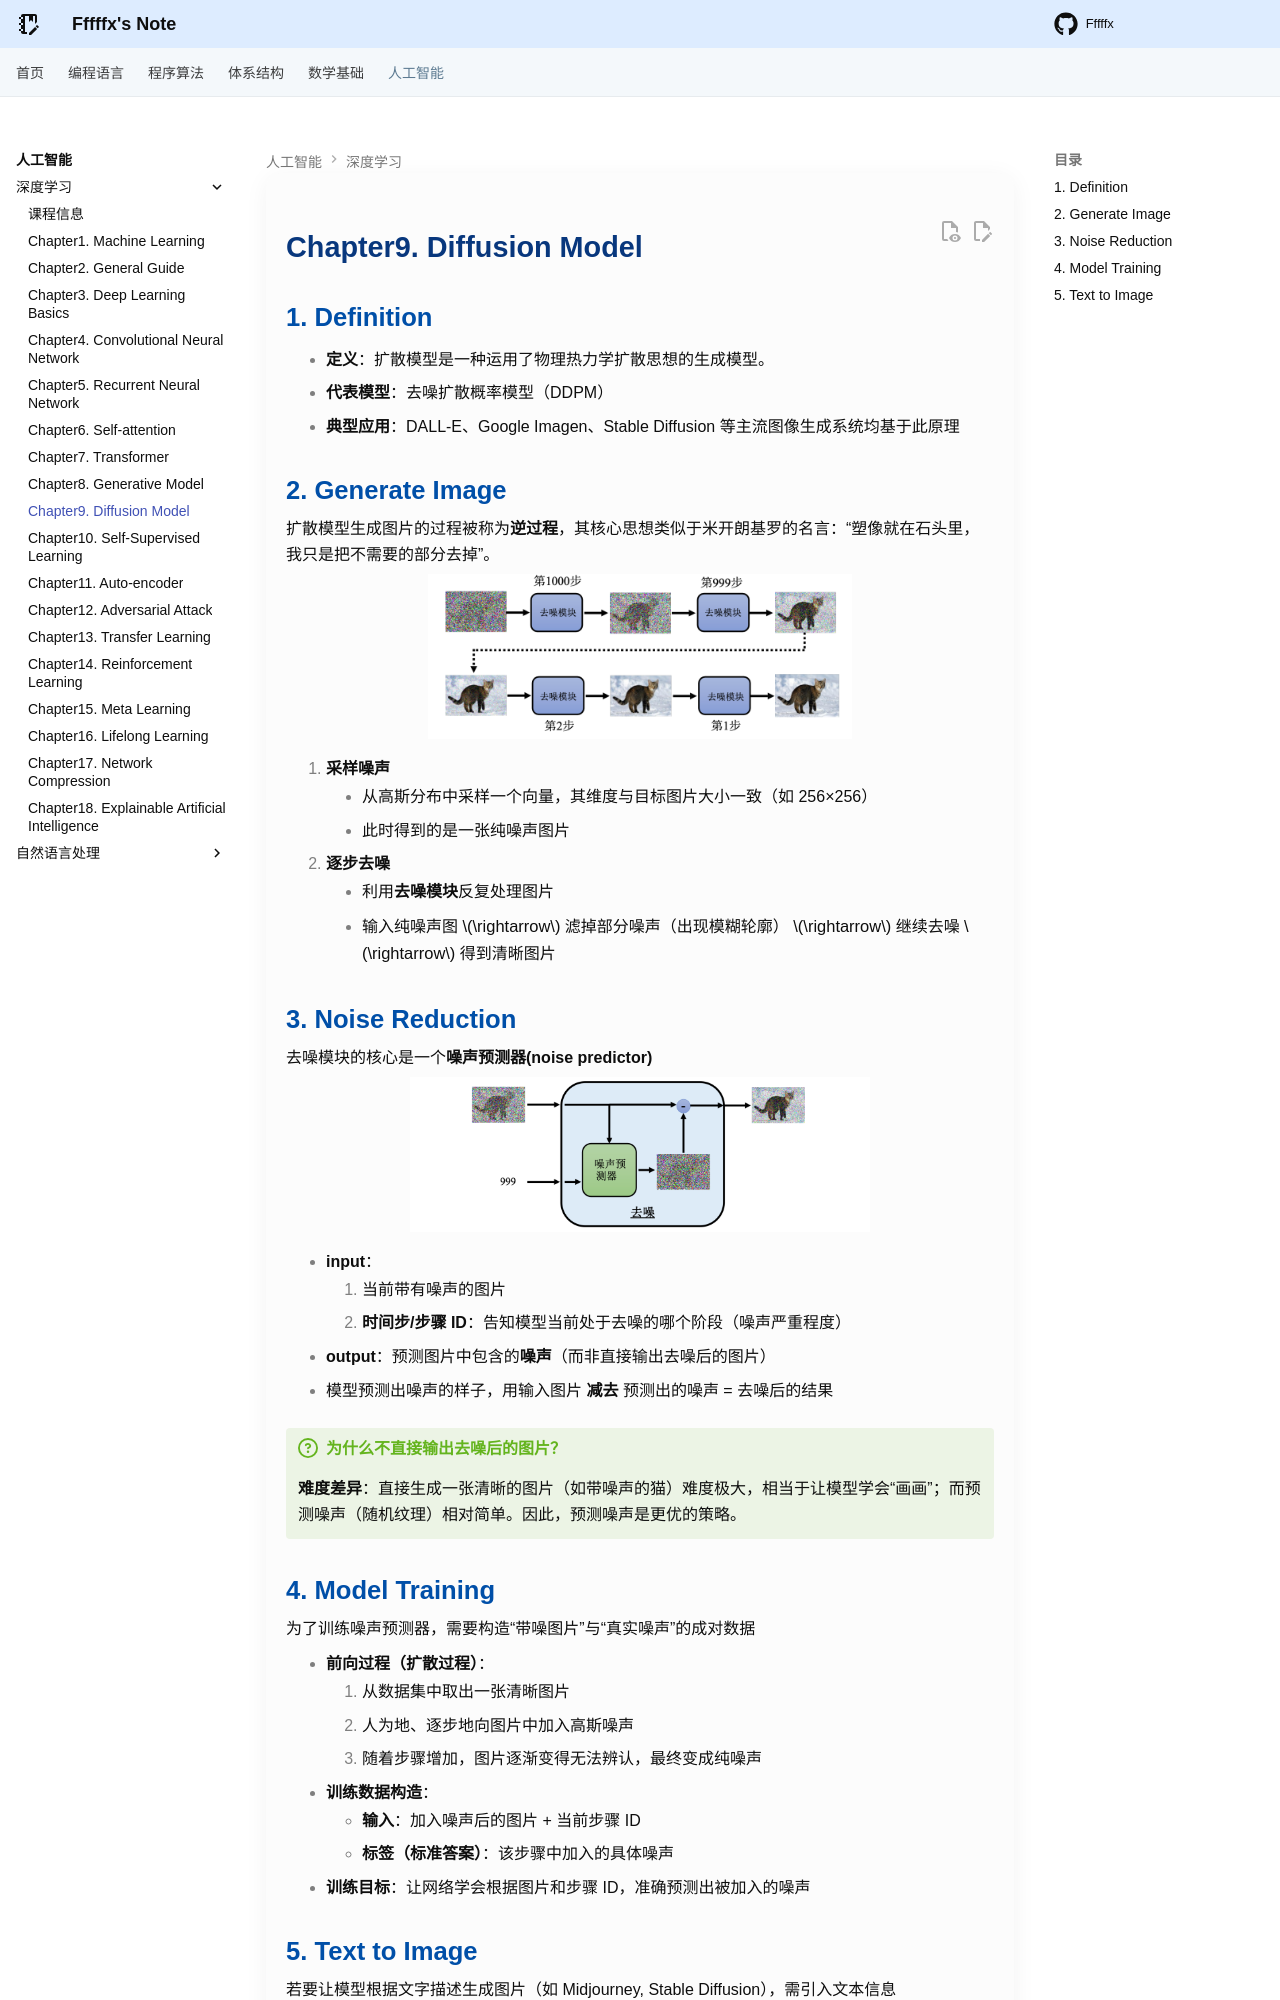

repository: Fffffx0618/PsyBlog · page: AI/DeepLearning/Chapter9.html · generator: mkdocs

# Chapter9. Diffusion Model

## 1. Definition

- **定义**：扩散模型是一种运用了物理热力学扩散思想的生成模型。
* **代表模型**：去噪扩散概率模型（DDPM）
* **典型应用**：DALL-E、Google Imagen、Stable Diffusion 等主流图像生成系统均基于此原理

## 2. Generate Image

扩散模型生成图片的过程被称为**逆过程**，其核心思想类似于米开朗基罗的名言：“塑像就在石头里，我只是把不需要的部分去掉”。

<div style="text-align: center"><img src="images/image-109.png" width="60%"></div>

1. **采样噪声**
    - 从高斯分布中采样一个向量，其维度与目标图片大小一致（如 256×256）
    - 此时得到的是一张纯噪声图片
2. **逐步去噪**
    - 利用**去噪模块**反复处理图片
    - 输入纯噪声图 $\rightarrow$ 滤掉部分噪声（出现模糊轮廓） $\rightarrow$ 继续去噪 $\rightarrow$ 得到清晰图片

## 3. Noise Reduction

去噪模块的核心是一个**噪声预测器(noise predictor)**

<div style="text-align: center"><img src="images/image-110.png" width="65%"></div>

* **input**：
    1. 当前带有噪声的图片
    2. **时间步/步骤 ID**：告知模型当前处于去噪的哪个阶段（噪声严重程度）
* **output**：预测图片中包含的**噪声**（而非直接输出去噪后的图片）
* 模型预测出噪声的样子，用输入图片 **减去** 预测出的噪声 = 去噪后的结果

!!! question "为什么不直接输出去噪后的图片？"

     **难度差异**：直接生成一张清晰的图片（如带噪声的猫）难度极大，相当于让模型学会“画画”；而预测噪声（随机纹理）相对简单。因此，预测噪声是更优的策略。
